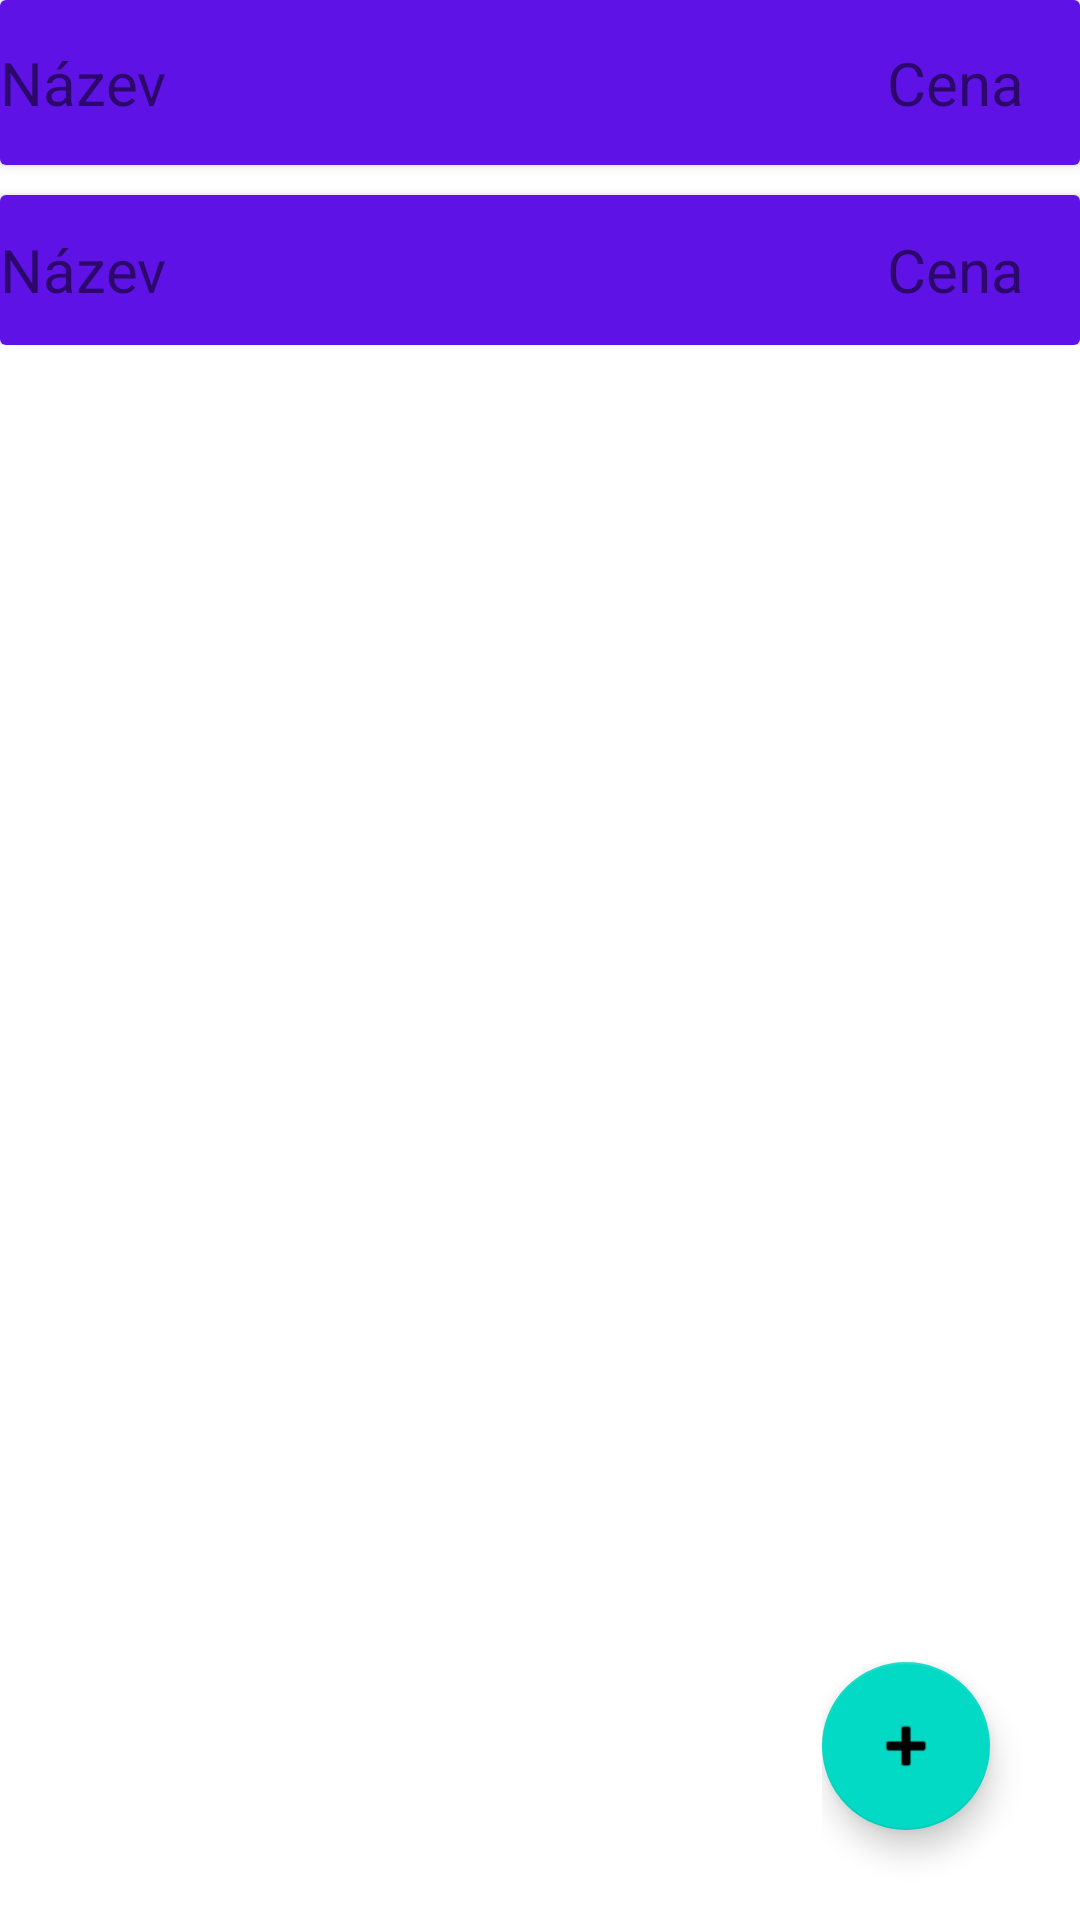

Reconstruct the res/layout file that produces this screen, plus the resources it refers to.
<!-- AndroidManifest.xml: application theme Theme.JavaAPK -->
<!-- res/layout/activity_collector.xml -->
<?xml version="1.0" encoding="utf-8"?>
<RelativeLayout xmlns:android="http://schemas.android.com/apk/res/android"
    xmlns:app="http://schemas.android.com/apk/res-auto"
    xmlns:tools="http://schemas.android.com/tools"
    android:layout_width="match_parent"
    android:layout_height="match_parent"
    tools:context=".MainActivity">


    <ScrollView
        android:layout_width="match_parent"
        android:layout_height="match_parent"
        android:layout_alignParentStart="true"
        android:layout_alignParentTop="true"
        android:layout_alignParentEnd="true"
        android:layout_alignParentBottom="true"
        android:layout_marginStart="0dp"
        android:layout_marginTop="0dp"
        android:layout_marginEnd="0dp"
        android:layout_marginBottom="0dp">

        <LinearLayout
            android:id="@+id/linerLayout"
            android:layout_width="match_parent"
            android:layout_height="0dp"
            android:layout_weight="1"
            android:orientation="vertical"
            app:layout_constraintEnd_toEndOf="parent"
            app:layout_constraintStart_toStartOf="parent"
            app:layout_constraintTop_toTopOf="parent"
            tools:ignore="MissingConstraints">

            <androidx.cardview.widget.CardView
                android:layout_width="match_parent"
                android:layout_height="match_parent"
                android:layout_marginBottom="10dp"
                android:clickable="true">

                <LinearLayout
                    android:layout_width="match_parent"
                    android:layout_height="match_parent"
                    android:background="#5F12E6"
                    android:orientation="horizontal">

                    <TextView
                        android:id="@+id/textView1"
                        android:layout_width="240dp"
                        android:layout_height="55dp"
                        android:layout_weight="1"
                        android:gravity="center_vertical"
                        android:text="Název"
                        android:textSize="20sp" />

                    <TextView
                        android:id="@+id/textView2"
                        android:layout_width="wrap_content"
                        android:layout_height="55dp"
                        android:layout_weight="1"
                        android:gravity="center"
                        android:text="Cena"
                        android:textSize="20sp" />

                </LinearLayout>
            </androidx.cardview.widget.CardView>

            <androidx.cardview.widget.CardView
                android:id="@+id/cardMain"
                android:layout_width="match_parent"
                android:layout_height="match_parent"
                android:clickable="true">

                <LinearLayout
                    android:layout_width="match_parent"
                    android:layout_height="match_parent"
                    android:background="#5F12E6"
                    android:orientation="horizontal">

                    <TextView
                        android:id="@+id/textView3"
                        android:layout_width="240dp"
                        android:layout_height="50dp"
                        android:layout_weight="1"
                        android:gravity="center_vertical"
                        android:text="Název"
                        android:textSize="20sp" />

                    <TextView
                        android:id="@+id/textView4"
                        android:layout_width="wrap_content"
                        android:layout_height="50dp"
                        android:layout_weight="1"
                        android:gravity="center"
                        android:text="Cena"
                        android:textSize="20sp" />

                </LinearLayout>
            </androidx.cardview.widget.CardView>


        </LinearLayout>
    </ScrollView>

    <LinearLayout
        android:layout_width="wrap_content"
        android:layout_height="wrap_content"
        android:layout_alignParentRight="true"
        android:layout_alignParentBottom="true"
        android:layout_marginStart="10dp"
        android:layout_marginTop="10dp"
        android:layout_marginEnd="10dp"
        android:layout_marginBottom="10dp"
        android:gravity="bottom">

        <com.google.android.material.floatingactionbutton.FloatingActionButton
            android:id="@+id/floatingActionButton10"
            android:layout_width="wrap_content"
            android:layout_height="wrap_content"
            android:layout_marginEnd="20dp"
            android:layout_marginBottom="20dp"
            android:clickable="true"
            android:contentDescription="Pčidej akci"
            app:layout_constraintBottom_toBottomOf="parent"
            app:layout_constraintEnd_toEndOf="parent"
            app:srcCompat="@android:drawable/ic_input_add" />
    </LinearLayout>

</RelativeLayout>
<!-- resources referenced by this layout -->
<resources>
  <style name="Theme.JavaAPK" parent="Theme.MaterialComponents.DayNight.DarkActionBar">
          
          <item name="colorPrimary">@color/purple_500</item>
          <item name="colorPrimaryVariant">@color/purple_700</item>
          <item name="colorOnPrimary">@color/white</item>
          
          <item name="colorSecondary">@color/teal_200</item>
          <item name="colorSecondaryVariant">@color/teal_700</item>
          <item name="colorOnSecondary">@color/black</item>
          
          <item name="android:statusBarColor">?attr/colorPrimaryVariant</item>
          
      </style>
  <!-- not gathered from this repository: default colours our renderer supplied (Android Studio template values) -->
  <color name="purple_500">#FF6200EE</color>
  <color name="purple_700">#FF3700B3</color>
  <color name="teal_200">#FF03DAC5</color>
  <color name="teal_700">#FF018786</color>
  <color name="black">#FF000000</color>
  <color name="white">#FFFFFFFF</color>
</resources>
